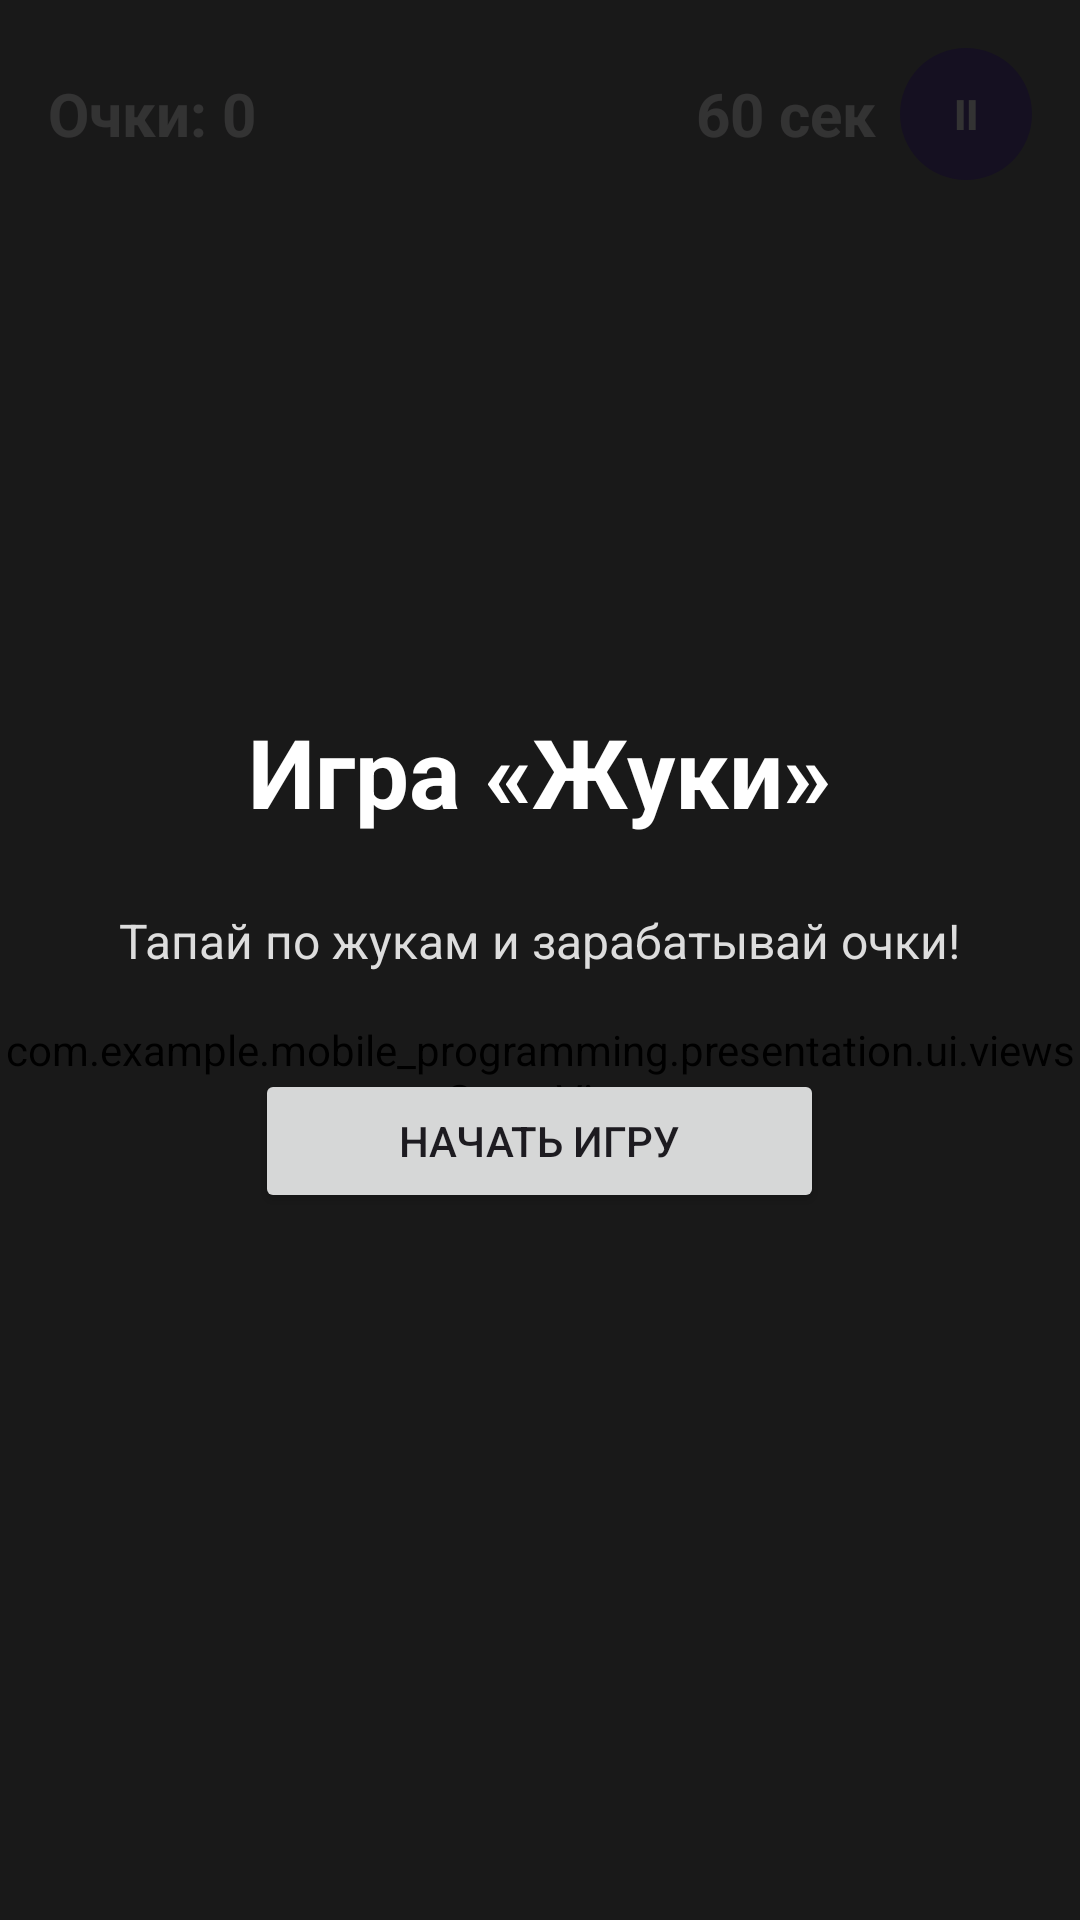

Layout XML and referenced resources for this Android screen:
<!-- AndroidManifest.xml: application theme Theme.Mobile_programming -->
<!-- res/layout/fragment_game.xml -->
<?xml version="1.0" encoding="utf-8"?>
<androidx.constraintlayout.widget.ConstraintLayout
    xmlns:android="http://schemas.android.com/apk/res/android"
    xmlns:app="http://schemas.android.com/apk/res-auto"
    xmlns:tools="http://schemas.android.com/tools"
    android:layout_width="match_parent"
    android:layout_height="match_parent">

    
    <LinearLayout
        android:id="@+id/hudLayout"
        android:layout_width="0dp"
        android:layout_height="wrap_content"
        android:orientation="horizontal"
        android:padding="16dp"
        android:gravity="center_vertical"
        android:background="#80000000"
        app:layout_constraintTop_toTopOf="parent"
        app:layout_constraintStart_toStartOf="parent"
        app:layout_constraintEnd_toEndOf="parent">

        <TextView
            android:id="@+id/tvScore"
            android:layout_width="0dp"
            android:layout_height="wrap_content"
            android:layout_weight="1"
            android:text="Очки: 0"
            android:textColor="#FFFFFF"
            android:textSize="20sp"
            android:textStyle="bold"/>

        <TextView
            android:id="@+id/tvTimer"
            android:layout_width="wrap_content"
            android:layout_height="wrap_content"
            android:layout_marginEnd="8dp"
            android:text="60 сек"
            android:textColor="#FFFFFF"
            android:textSize="20sp"
            android:textStyle="bold"/>

        <com.google.android.material.button.MaterialButton
            android:id="@+id/btnPause"
            android:layout_width="44dp"
            android:layout_height="44dp"
            android:padding="0dp"
            android:insetTop="0dp"
            android:insetBottom="0dp"
            android:text="II"
            android:textSize="14sp"
            android:textStyle="bold"
            app:cornerRadius="22dp" />
    </LinearLayout>

    
    <com.example.mobile_programming.presentation.ui.views.GameView
        android:id="@+id/gameView"
        android:layout_width="0dp"
        android:layout_height="0dp"
        app:layout_constraintTop_toBottomOf="@id/hudLayout"
        app:layout_constraintBottom_toBottomOf="parent"
        app:layout_constraintStart_toStartOf="parent"
        app:layout_constraintEnd_toEndOf="parent" />

    
    <LinearLayout
        android:id="@+id/startOverlay"
        android:layout_width="0dp"
        android:layout_height="0dp"
        android:orientation="vertical"
        android:gravity="center"
        android:background="#CC000000"
        app:layout_constraintTop_toTopOf="parent"
        app:layout_constraintBottom_toBottomOf="parent"
        app:layout_constraintStart_toStartOf="parent"
        app:layout_constraintEnd_toEndOf="parent">

        <TextView
            android:layout_width="wrap_content"
            android:layout_height="wrap_content"
            android:text="Игра «Жуки»"
            android:textColor="#FFFFFF"
            android:textSize="32sp"
            android:textStyle="bold"
            android:layout_marginBottom="24dp"/>

        <TextView
            android:layout_width="wrap_content"
            android:layout_height="wrap_content"
            android:text="Тапай по жукам и зарабатывай очки!"
            android:textColor="#DDDDDD"
            android:textSize="16sp"
            android:layout_marginBottom="32dp"/>

        <Button
            android:id="@+id/btnStart"
            android:layout_width="wrap_content"
            android:layout_height="wrap_content"
            android:text="Начать игру"
            android:paddingStart="48dp"
            android:paddingEnd="48dp"/>
    </LinearLayout>

    
    <LinearLayout
        android:id="@+id/resultOverlay"
        android:layout_width="0dp"
        android:layout_height="0dp"
        android:orientation="vertical"
        android:gravity="center"
        android:background="#CC000000"
        android:visibility="gone"
        app:layout_constraintTop_toTopOf="parent"
        app:layout_constraintBottom_toBottomOf="parent"
        app:layout_constraintStart_toStartOf="parent"
        app:layout_constraintEnd_toEndOf="parent"
        tools:visibility="gone">

        <TextView
            android:layout_width="wrap_content"
            android:layout_height="wrap_content"
            android:text="Раунд окончен!"
            android:textColor="#FFFFFF"
            android:textSize="28sp"
            android:textStyle="bold"
            android:layout_marginBottom="24dp"/>

        <TextView
            android:id="@+id/tvResultScore"
            android:layout_width="wrap_content"
            android:layout_height="wrap_content"
            android:textColor="#FFFFFF"
            android:textSize="20sp"
            android:layout_marginBottom="8dp"/>

        <TextView
            android:id="@+id/tvResultHits"
            android:layout_width="wrap_content"
            android:layout_height="wrap_content"
            android:textColor="#FFFFFF"
            android:textSize="20sp"
            android:layout_marginBottom="8dp"/>

        <TextView
            android:id="@+id/tvResultMisses"
            android:layout_width="wrap_content"
            android:layout_height="wrap_content"
            android:textColor="#FFFFFF"
            android:textSize="20sp"
            android:layout_marginBottom="8dp"/>

        <TextView
            android:id="@+id/tvResultAccuracy"
            android:layout_width="wrap_content"
            android:layout_height="wrap_content"
            android:textColor="#FFFFFF"
            android:textSize="20sp"
            android:layout_marginBottom="32dp"/>

        <Button
            android:id="@+id/btnPlayAgain"
            android:layout_width="wrap_content"
            android:layout_height="wrap_content"
            android:text="Играть снова"
            android:paddingStart="48dp"
            android:paddingEnd="48dp"/>
    </LinearLayout>

    
    <LinearLayout
        android:id="@+id/pauseOverlay"
        android:layout_width="0dp"
        android:layout_height="0dp"
        android:orientation="vertical"
        android:gravity="center"
        android:background="#CC000000"
        android:visibility="gone"
        app:layout_constraintTop_toTopOf="parent"
        app:layout_constraintBottom_toBottomOf="parent"
        app:layout_constraintStart_toStartOf="parent"
        app:layout_constraintEnd_toEndOf="parent"
        tools:visibility="gone">

        <TextView
            android:layout_width="wrap_content"
            android:layout_height="wrap_content"
            android:text="Пауза"
            android:textColor="#FFFFFF"
            android:textSize="32sp"
            android:textStyle="bold"
            android:layout_marginBottom="32dp"/>

        <Button
            android:id="@+id/btnResume"
            android:layout_width="wrap_content"
            android:layout_height="wrap_content"
            android:text="Продолжить"
            android:paddingStart="48dp"
            android:paddingEnd="48dp"
            android:layout_marginBottom="16dp"/>

        <Button
            android:id="@+id/btnRestart"
            android:layout_width="wrap_content"
            android:layout_height="wrap_content"
            android:text="Начать заново"
            android:paddingStart="48dp"
            android:paddingEnd="48dp"
            android:layout_marginBottom="16dp"/>

        <Button
            android:id="@+id/btnExit"
            android:layout_width="wrap_content"
            android:layout_height="wrap_content"
            android:text="Выход"
            android:paddingStart="48dp"
            android:paddingEnd="48dp"/>
    </LinearLayout>

</androidx.constraintlayout.widget.ConstraintLayout>
<!-- resources referenced by this layout -->
<resources>
  <style name="Theme.Mobile_programming" parent="Base.Theme.Mobile_programming" />
  <style name="Base.Theme.Mobile_programming" parent="Theme.Material3.DayNight.NoActionBar">
          
          
      </style>
</resources>
